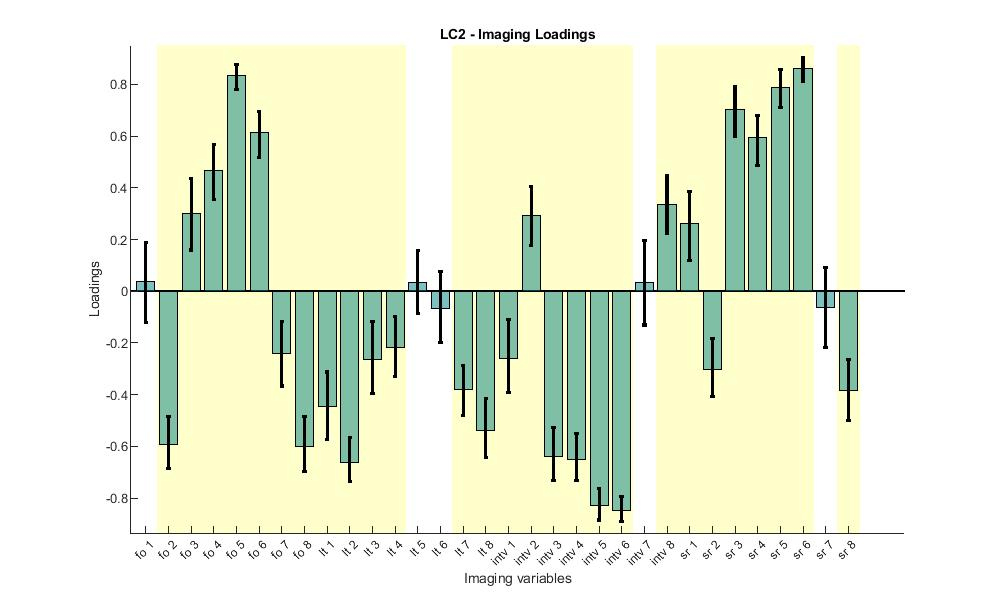

Data behind this chart, as committed beside it:
Loadings, Lower_CI, Upper_CI
0.04515, -0.1203, 0.1902
-0.6076, -0.6859, -0.4851
0.303, 0.1594, 0.436
0.4915, 0.3554, 0.5662
0.8387, 0.7815, 0.8771
0.6138, 0.5178, 0.6953
-0.2374, -0.3665, -0.1156
-0.6123, -0.6979, -0.4846
-0.4442, -0.5718, -0.3124
-0.674, -0.7354, -0.5651
-0.2669, -0.3957, -0.1169
-0.2091, -0.3283, -0.09722
0.02461, -0.08757, 0.1566
-0.07092, -0.1971, 0.07701
-0.3777, -0.482, -0.288
-0.5456, -0.6443, -0.4141
-0.2607, -0.3915, -0.1079
0.3116, 0.1765, 0.4049
-0.6393, -0.7334, -0.5281
-0.6676, -0.7312, -0.5485
-0.8361, -0.8844, -0.7619
-0.8507, -0.8888, -0.7937
0.03182, -0.1305, 0.1957
0.3552, 0.2248, 0.4481
0.2685, 0.1181, 0.3866
-0.3186, -0.4084, -0.1838
0.7051, 0.6003, 0.7914
0.6122, 0.4865, 0.6805
0.7977, 0.7091, 0.8562
0.8658, 0.81, 0.9024
-0.06143, -0.2159, 0.09113
-0.4056, -0.4988, -0.2638
